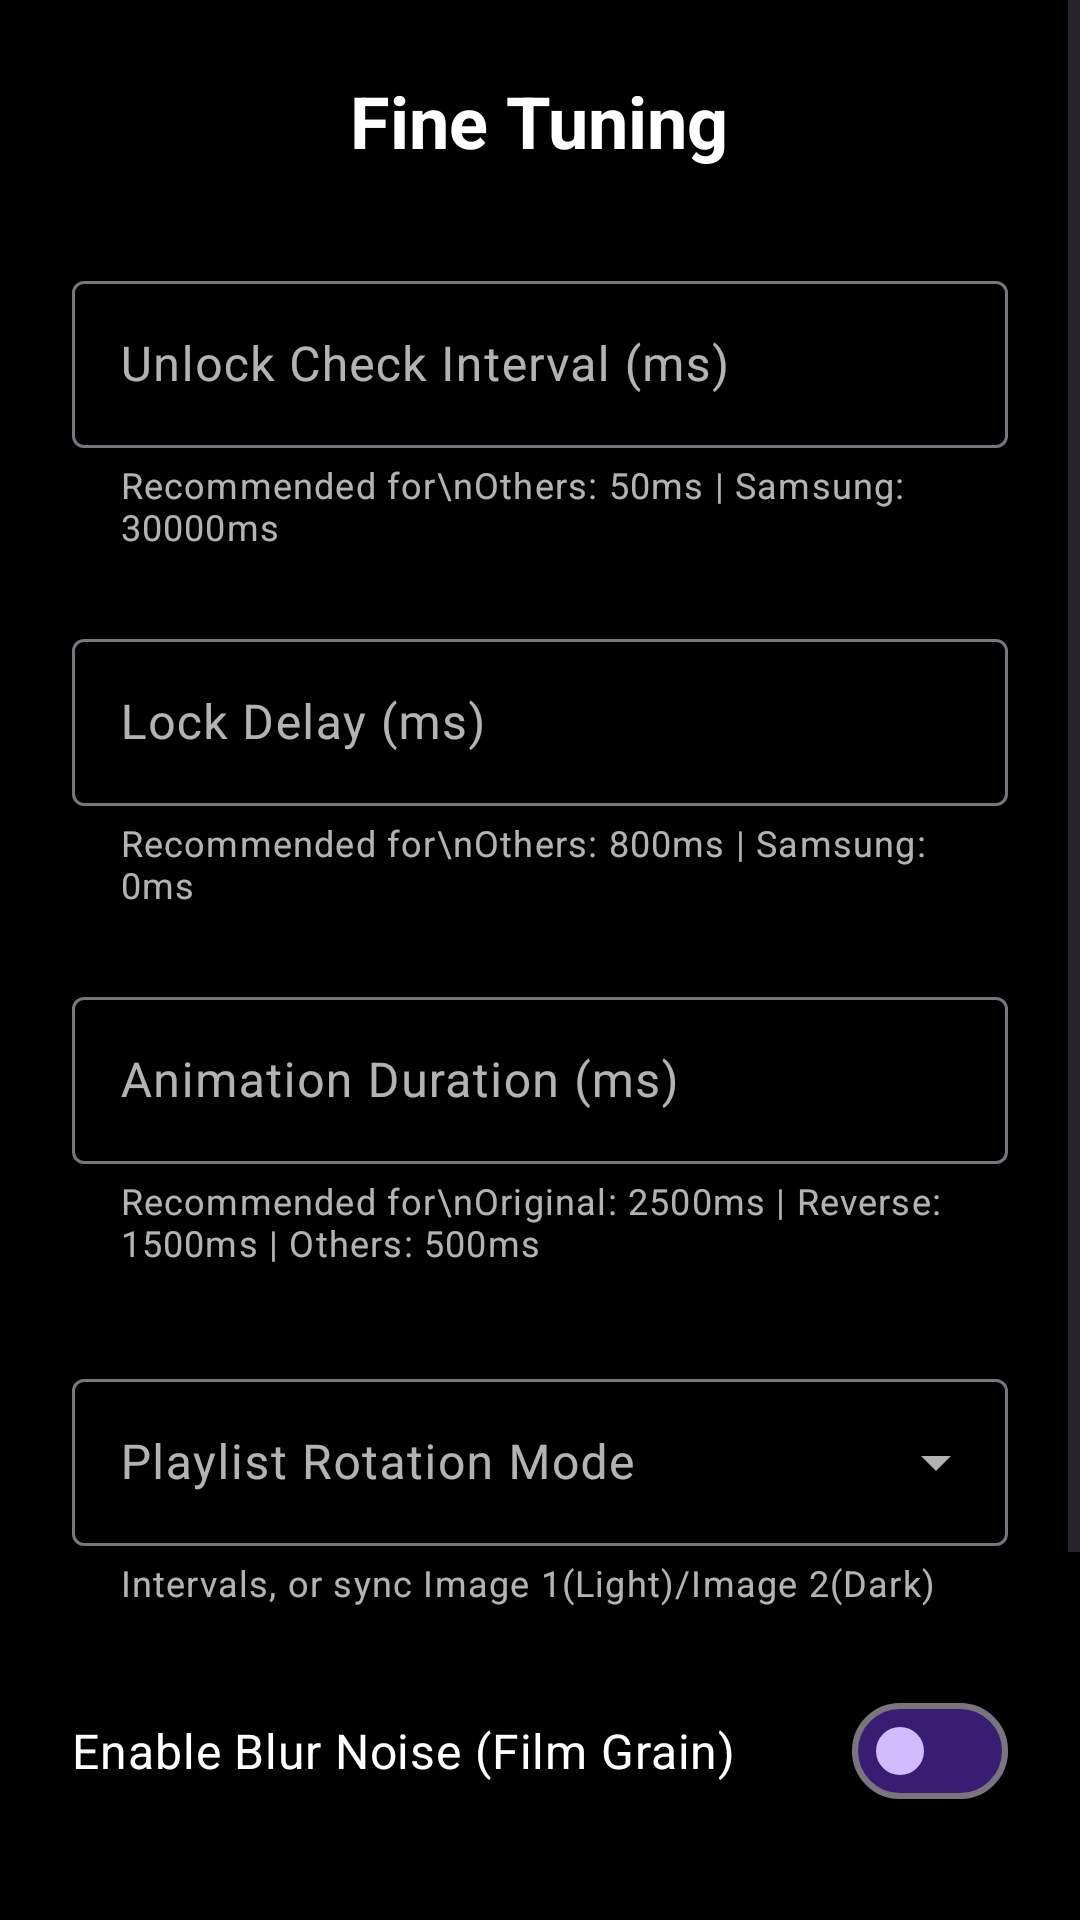

Layout XML and referenced resources for this Android screen:
<!-- AndroidManifest.xml: application theme Theme.NOSAtmosphereEffect -->
<!-- res/layout/activity_advanced_settings.xml -->
<?xml version="1.0" encoding="utf-8"?>
<FrameLayout xmlns:android="http://schemas.android.com/apk/res/android"
    xmlns:app="http://schemas.android.com/apk/res-auto"
    android:layout_width="match_parent"
    android:layout_height="match_parent"
    android:background="@color/black"
    android:fitsSystemWindows="true">

    <ScrollView
        android:layout_width="match_parent"
        android:layout_height="match_parent"
        android:fillViewport="true">

    <LinearLayout
        android:layout_width="match_parent"
        android:layout_height="wrap_content"
        android:orientation="vertical"
        android:padding="24dp"
        android:gravity="center_horizontal">

        <TextView
            android:layout_width="wrap_content"
            android:layout_height="wrap_content"
            android:text="Fine Tuning"
            android:textColor="@color/white"
            android:textSize="24sp"
            android:textStyle="bold"
            android:textAlignment="center"
            android:layout_marginBottom="32dp"/>

        <com.google.android.material.textfield.TextInputLayout
            android:id="@+id/layoutPollInterval"
            android:layout_width="match_parent"
            android:layout_height="wrap_content"
            android:hint="Unlock Check Interval (ms)"
            app:helperText="Recommended for\nOthers: 50ms | Samsung: 30000ms"
            app:helperTextTextColor="@color/white_alpha_70"
            app:endIconMode="custom"
            app:endIconDrawable="@drawable/ic_info"
            app:endIconTint="@color/brand_primary"
            app:endIconContentDescription="More Info"
            android:layout_marginBottom="24dp"
            style="@style/Widget.Material3.TextInputLayout.OutlinedBox">
            <com.google.android.material.textfield.TextInputEditText
                android:id="@+id/inputPollInterval"
                android:layout_width="match_parent"
                android:layout_height="wrap_content"
                android:inputType="number"
                android:textColor="@color/white"/>
        </com.google.android.material.textfield.TextInputLayout>

        <com.google.android.material.textfield.TextInputLayout
            android:id="@+id/layoutLockDelay"
            android:layout_width="match_parent"
            android:layout_height="wrap_content"
            android:hint="Lock Delay (ms)"
            app:helperText="Recommended for\nOthers: 800ms | Samsung: 0ms"
            app:helperTextTextColor="@color/white_alpha_70"
            app:endIconMode="custom"
            app:endIconDrawable="@drawable/ic_info"
            app:endIconTint="@color/brand_primary"
            app:endIconContentDescription="More Info"
            android:layout_marginBottom="24dp"
            style="@style/Widget.Material3.TextInputLayout.OutlinedBox">
            <com.google.android.material.textfield.TextInputEditText
                android:id="@+id/inputLockDelay"
                android:layout_width="match_parent"
                android:layout_height="wrap_content"
                android:inputType="number"
                android:textColor="@color/white"/>
        </com.google.android.material.textfield.TextInputLayout>

        <com.google.android.material.textfield.TextInputLayout
            android:layout_width="match_parent"
            android:layout_height="wrap_content"
            android:hint="Animation Duration (ms)"
            app:helperText="Recommended for\nOriginal: 2500ms | Reverse: 1500ms | Others: 500ms"
            app:helperTextTextColor="@color/white_alpha_70"
            android:layout_marginBottom="32dp"
            style="@style/Widget.Material3.TextInputLayout.OutlinedBox">
            <com.google.android.material.textfield.TextInputEditText
                android:id="@+id/inputAnimDuration"
                android:layout_width="match_parent"
                android:layout_height="wrap_content"
                android:inputType="number"
                android:textColor="@color/white"/>
        </com.google.android.material.textfield.TextInputLayout>

        <com.google.android.material.textfield.TextInputLayout
            android:id="@+id/layoutRotationContainer"
            style="@style/Widget.Material3.TextInputLayout.OutlinedBox.ExposedDropdownMenu"
            android:layout_width="match_parent"
            android:layout_height="wrap_content"
            android:hint="Playlist Rotation Mode"
            app:helperText="Intervals, or sync Image 1(Light)/Image 2(Dark)"
            app:helperTextTextColor="@color/white_alpha_70"
            android:layout_marginBottom="24dp">

            <AutoCompleteTextView
                android:id="@+id/dropdownRotation"
                android:layout_width="match_parent"
                android:layout_height="wrap_content"
                android:inputType="none"
                android:popupBackground="@color/black"
                android:textColor="@color/white"/>
        </com.google.android.material.textfield.TextInputLayout>

        <LinearLayout
            android:id="@+id/halftoneSettingsContainer"
            android:layout_width="match_parent"
            android:layout_height="wrap_content"
            android:orientation="vertical"
            android:visibility="gone">

            <TextView
                android:layout_width="wrap_content"
                android:layout_height="wrap_content"
                android:text="Halftone Pixel Size"
                android:textColor="@color/white"
                android:textStyle="bold" />

            <com.google.android.material.slider.Slider
                android:id="@+id/sliderDotSize"
                android:layout_width="match_parent"
                android:layout_height="wrap_content"
                android:valueFrom="0.0"
                android:valueTo="40.0"
                android:value="12.0"
                android:stepSize="1.0" />

            <com.google.android.material.switchmaterial.SwitchMaterial
                android:id="@+id/switchGrayscale"
                android:layout_width="match_parent"
                android:layout_height="wrap_content"
                android:text="Black &amp; White Effect"
                android:textColor="@color/white"
                android:textStyle="bold"
                android:layout_marginTop="8dp"/>
        </LinearLayout>

        <com.google.android.material.materialswitch.MaterialSwitch
            android:id="@+id/switchNoise"
            android:layout_width="match_parent"
            android:layout_height="wrap_content"
            android:text="Enable Blur Noise (Film Grain)"
            android:textColor="@color/white"
            android:textSize="16sp"
            android:layout_marginBottom="32dp"
            app:thumbTint="@color/brand_primary"
            app:trackTint="@color/brand_on_primary"/>

        <LinearLayout
            android:id="@+id/layoutNoiseSettings"
            android:layout_width="match_parent"
            android:layout_height="wrap_content"
            android:orientation="vertical"
            android:visibility="gone">

            <com.google.android.material.textfield.TextInputLayout
                android:layout_width="match_parent"
                android:layout_height="wrap_content"
                android:hint="Noise Scale (Grain Size)"
                app:helperText="Lower = Larger Grains. Recommended: 2000"
                app:helperTextTextColor="@color/white_alpha_70"
                android:layout_marginBottom="24dp"
                style="@style/Widget.Material3.TextInputLayout.OutlinedBox">
                <com.google.android.material.textfield.TextInputEditText
                    android:id="@+id/inputNoiseScale"
                    android:layout_width="match_parent"
                    android:layout_height="wrap_content"
                    android:inputType="numberDecimal"
                    android:textColor="@color/white"/>
            </com.google.android.material.textfield.TextInputLayout>

            <com.google.android.material.textfield.TextInputLayout
                android:layout_width="match_parent"
                android:layout_height="wrap_content"
                android:hint="Noise Strength (Intensity)"
                app:helperText="0.0 to 1.0. Recommended: 0.06"
                app:helperTextTextColor="@color/white_alpha_70"
                android:layout_marginBottom="32dp"
                style="@style/Widget.Material3.TextInputLayout.OutlinedBox">
                <com.google.android.material.textfield.TextInputEditText
                    android:id="@+id/inputNoiseStrength"
                    android:layout_width="match_parent"
                    android:layout_height="wrap_content"
                    android:inputType="numberDecimal"
                    android:textColor="@color/white"/>
            </com.google.android.material.textfield.TextInputLayout>
        </LinearLayout>

        <LinearLayout
            android:id="@+id/blobColorSettingsContainer"
            android:layout_width="match_parent"
            android:layout_height="wrap_content"
            android:orientation="vertical"
            android:visibility="gone">

            <TextView
                android:layout_width="wrap_content"
                android:layout_height="wrap_content"
                android:text="Blob Saturation"
                android:textColor="@color/white"
                android:textStyle="bold" />

            <com.google.android.material.slider.Slider
                android:id="@+id/sliderSaturation"
                android:layout_width="match_parent"
                android:layout_height="wrap_content"
                android:valueFrom="0.0"
                android:valueTo="3.0"
                android:value="1.0"
                android:stepSize="0.1" />

            <TextView
                android:layout_width="wrap_content"
                android:layout_height="wrap_content"
                android:text="Blob Contrast"
                android:textColor="@color/white"
                android:textStyle="bold" />

            <com.google.android.material.slider.Slider
                android:id="@+id/sliderContrast"
                android:layout_width="match_parent"
                android:layout_height="wrap_content"
                android:valueFrom="0.0"
                android:valueTo="3.0"
                android:value="1.0"
                android:stepSize="0.1"
                android:layout_marginBottom="24dp"/>
        </LinearLayout>

        <com.google.android.material.button.MaterialButton
            android:id="@+id/btnApplyAdvanced"
            android:layout_width="match_parent"
            android:layout_height="wrap_content"
            android:minHeight="56dp"
            android:text="Save &amp; Apply"
            android:layout_marginBottom="16dp"
            app:cornerRadius="28dp"
            android:backgroundTint="@color/brand_primary"
            android:textColor="@color/brand_on_primary"/>

        <com.google.android.material.button.MaterialButton
            android:id="@+id/btnResetDefaults"
            style="@style/Widget.Material3.Button.OutlinedButton"
            android:layout_width="match_parent"
            android:layout_height="wrap_content"
            android:minHeight="56dp"
            android:text="Reset to Recommended"
            app:cornerRadius="28dp"
            android:textColor="@color/white"
            app:strokeColor="@color/white_alpha_70"/>

    </LinearLayout>
</ScrollView>
</FrameLayout>
<!-- resources referenced by this layout -->
<resources>
  <color name="black">#000000</color>
  <color name="brand_on_primary">#381E72</color>
  <color name="brand_primary">#D0BCFF</color>
  <color name="white">#FFFFFF</color>
  <color name="white_alpha_70">#B3FFFFFF</color>
  <style name="Theme.NOSAtmosphereEffect" parent="Theme.Material3.DayNight.NoActionBar">
          <item name="colorPrimary">@color/brand_primary</item>
          <item name="colorOnPrimary">@color/brand_on_primary</item>
          <item name="colorSecondary">@color/brand_primary</item>
          <item name="colorOnSecondary">@color/brand_on_primary</item>
          <item name="colorTertiary">@color/brand_primary</item>
          <item name="android:windowFullscreen">true</item>
          <item name="android:statusBarColor">@android:color/transparent</item>
          <item name="android:navigationBarColor">@android:color/transparent</item>
          <item name="android:windowLightStatusBar">false</item>
  
          <item name="android:colorBackground">@color/black</item>
          <item name="colorSurface">@color/black</item>
          <item name="colorSurfaceContainer">@color/black</item>
          <item name="colorSurfaceContainerHigh">@color/black</item>
  
          <item name="colorOnSurface">@color/white</item>
          <item name="colorOnSurfaceVariant">@color/white_alpha_70</item>
  
          <item name="android:alertDialogTheme">@style/Theme.NOSAtmosphereEffect.Dialog</item>
          <item name="materialAlertDialogTheme">@style/Theme.NOSAtmosphereEffect.Dialog</item>
      </style>
  <style name="Theme.NOSAtmosphereEffect.Dialog" parent="ThemeOverlay.Material3.MaterialAlertDialog">
          <item name="colorPrimary">@color/brand_primary</item>
          <item name="colorSecondary">@color/brand_primary</item>
  
          <item name="android:background">@color/black</item>
          <item name="colorSurface">@color/black</item>
          <item name="colorSurfaceContainerHigh">@color/black</item>
  
          <item name="colorOnSurface">@color/white</item>
          <item name="android:textColorPrimary">@color/white</item>
          <item name="android:textColorSecondary">@color/white</item>
          <item name="android:textColorAlertDialogListItem">@color/white</item>
  
          <item name="shapeAppearanceMediumComponent">@style/Shape.Expressive.Dialog</item>
          <item name="shapeAppearanceSmallComponent">@style/Shape.Expressive.Button</item>
  
          <item name="buttonBarPositiveButtonStyle">@style/DialogButton.Apply</item>
          <item name="buttonBarNegativeButtonStyle">@style/DialogButton.Cancel</item>
      </style>
  <style name="Shape.Expressive.Dialog" parent="ShapeAppearance.Material3.MediumComponent">
          <item name="cornerFamily">rounded</item>
          <item name="cornerSize">28dp</item>
      </style>
  <style name="Shape.Expressive.Button" parent="ShapeAppearance.Material3.SmallComponent">
          <item name="cornerFamily">rounded</item>
          <item name="cornerSize">20dp</item>
      </style>
  <style name="DialogButton.Apply" parent="Widget.Material3.Button.TextButton">
          <item name="android:textColor">@color/brand_primary</item>
          <item name="android:textStyle">bold</item>
      </style>
  <style name="DialogButton.Cancel" parent="Widget.Material3.Button.TextButton">
          <item name="android:textColor">@color/white</item> </style>
</resources>
